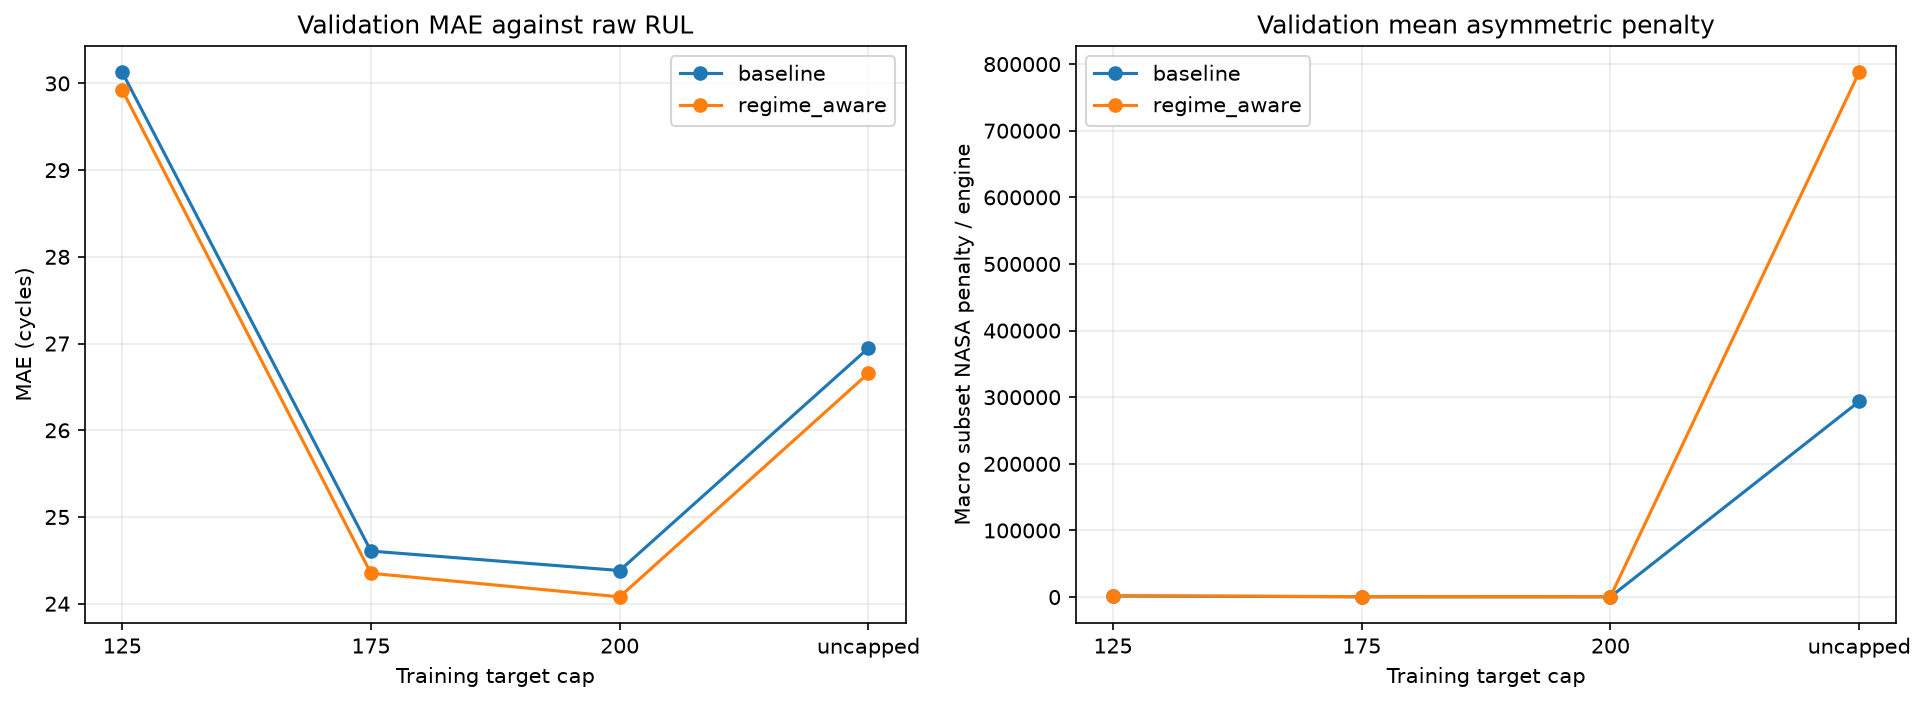

The data file committed next to this chart (first rows):
feature_mode, target_cap, n_cases, nasa_score_total, nasa_score_per_case, mae_uncapped, rmse_uncapped, r2_uncapped, mean_bias_pred_minus_true, late_predictions_pct, early_predictions_pct, mae_capped125_diagnostic, macro_engine_mae_uncapped, macro_engine_nasa_score_per_case, macro_subset_mae_uncapped, macro_subset_nasa_score_per_case, macro_subset_late_predictions_pct, macro_subset_mean_bias, subset_metric_summary_json
baseline, 200, 1048, 434675, 414.8, 24.38, 33.78, 0.7497, 0.1192, 56.2, 43.8, 11.24, 24.2, 353.5, 23.72, 333.3, 57.06, 1.916, {"FD001": {"subset_bias": 1.287811542314…
baseline, 175, 1048, 478514, 456.6, 24.61, 34.73, 0.7353, -3.923, 51.81, 48.19, 11.06, 24.04, 383.1, 23.58, 381.8, 52.86, -2.062, {"FD001": {"subset_bias": -1.44920706275…
regime_aware, 200, 1048, 960262, 916.3, 24.08, 33.51, 0.7536, -0.3984, 55.15, 44.85, 10.98, 23.95, 765.4, 23.64, 611.1, 57.03, 1.585, {"FD001": {"subset_bias": 2.080279940650…
regime_aware, 175, 1048, 986651, 941.5, 24.35, 34.52, 0.7385, -4.26, 50.48, 49.52, 10.85, 23.87, 780.9, 23.58, 664.7, 52.3, -2.267, {"FD001": {"subset_bias": -0.38276737237…
baseline, 125, 1048, 2022491, 1930, 30.13, 44.43, 0.5669, -17.93, 40.46, 59.54, 11.46, 28.54, 1591, 28.41, 1647, 41.34, -15.96, {"FD001": {"subset_bias": -13.1856632796…
regime_aware, 125, 1048, 2771071, 2644, 29.92, 44.32, 0.569, -18.26, 39.98, 60.02, 11.22, 28.34, 2176, 28.28, 2042, 41.63, -16.22, {"FD001": {"subset_bias": -12.7611725213…
baseline, uncapped, 1048, 164745037, 157199, 26.95, 37.14, 0.6973, 7.562, 62.69, 37.31, 11.46, 27.16, 165666, 27.07, 293641, 64.05, 9.641, {"FD001": {"subset_bias": 4.602025257784…
regime_aware, uncapped, 1048, 441857332, 421620, 26.66, 37.1, 0.698, 7.012, 60.4, 39.6, 11.28, 26.86, 444241, 27.22, 787822, 61.85, 9.352, {"FD001": {"subset_bias": 6.314660929214…
